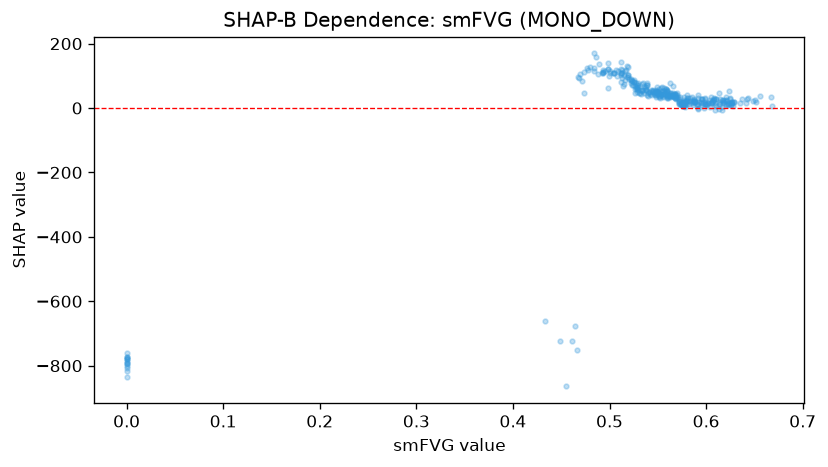

The data file committed next to this chart (first rows):
feature_value, shap_value
0.0, -816
0.523, 71.79
0.498, 120.7
0.493, 112.9
0.55, 45.51
0.573, 11.9
0.561, 29.81
0.587, 21.85
0.555, 44.34
0.614, 12.89
0.625, 31.02
0.526, 57.98
0.515, 73.75
0.567, 34.28
0.599, 18.63
0.0, -834.8
0.62, 23.34
0.621, 34.26
0.613, 46.95
0.6, 11.92
0.586, 20.59
0.548, 52.46
0.573, 33.97
0.519, 102.6
0.513, 118.4
0.508, 99.18
0.526, 47.7
0.471, 85.25
0.534, 52.86
0.568, 42.07
0.551, 38.73
0.544, 52.7
0.477, 124.5
0.518, 130.7
0.574, 8.053
0.55, 53.47
0.516, 115.5
0.0, -761.7
0.565, 38.82
0.577, 24.47
0.608, 31.57
0.592, 29.7
0.572, 26.79
0.595, 26.75
0.629, 17.33
0.536, 69.35
0.585, 15.52
0.58, 40.77
0.595, 17.29
0.616, 23.39
0.606, 19.7
0.605, 35.54
0.599, 31.31
0.566, 35.97
0.595, 15.8
0.61, 4.972
0.605, 16.18
0.587, 27.06
0.608, 23.68
0.592, 0.3939
... 294 more rows
